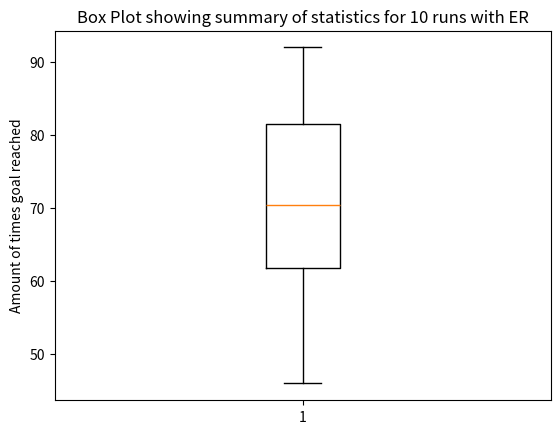

Write Python code to recreate this figure.
import matplotlib.pyplot as plt

goals_runs = [87, 83, 64, 50, 61, 92, 77, 46, 72, 69]
plt.boxplot(goals_runs, meanline=True)
plt.title("Box Plot showing summary of statistics for 10 runs with ER")
plt.ylabel("Amount of times goal reached")
plt.xlabel("")
plt.show()
